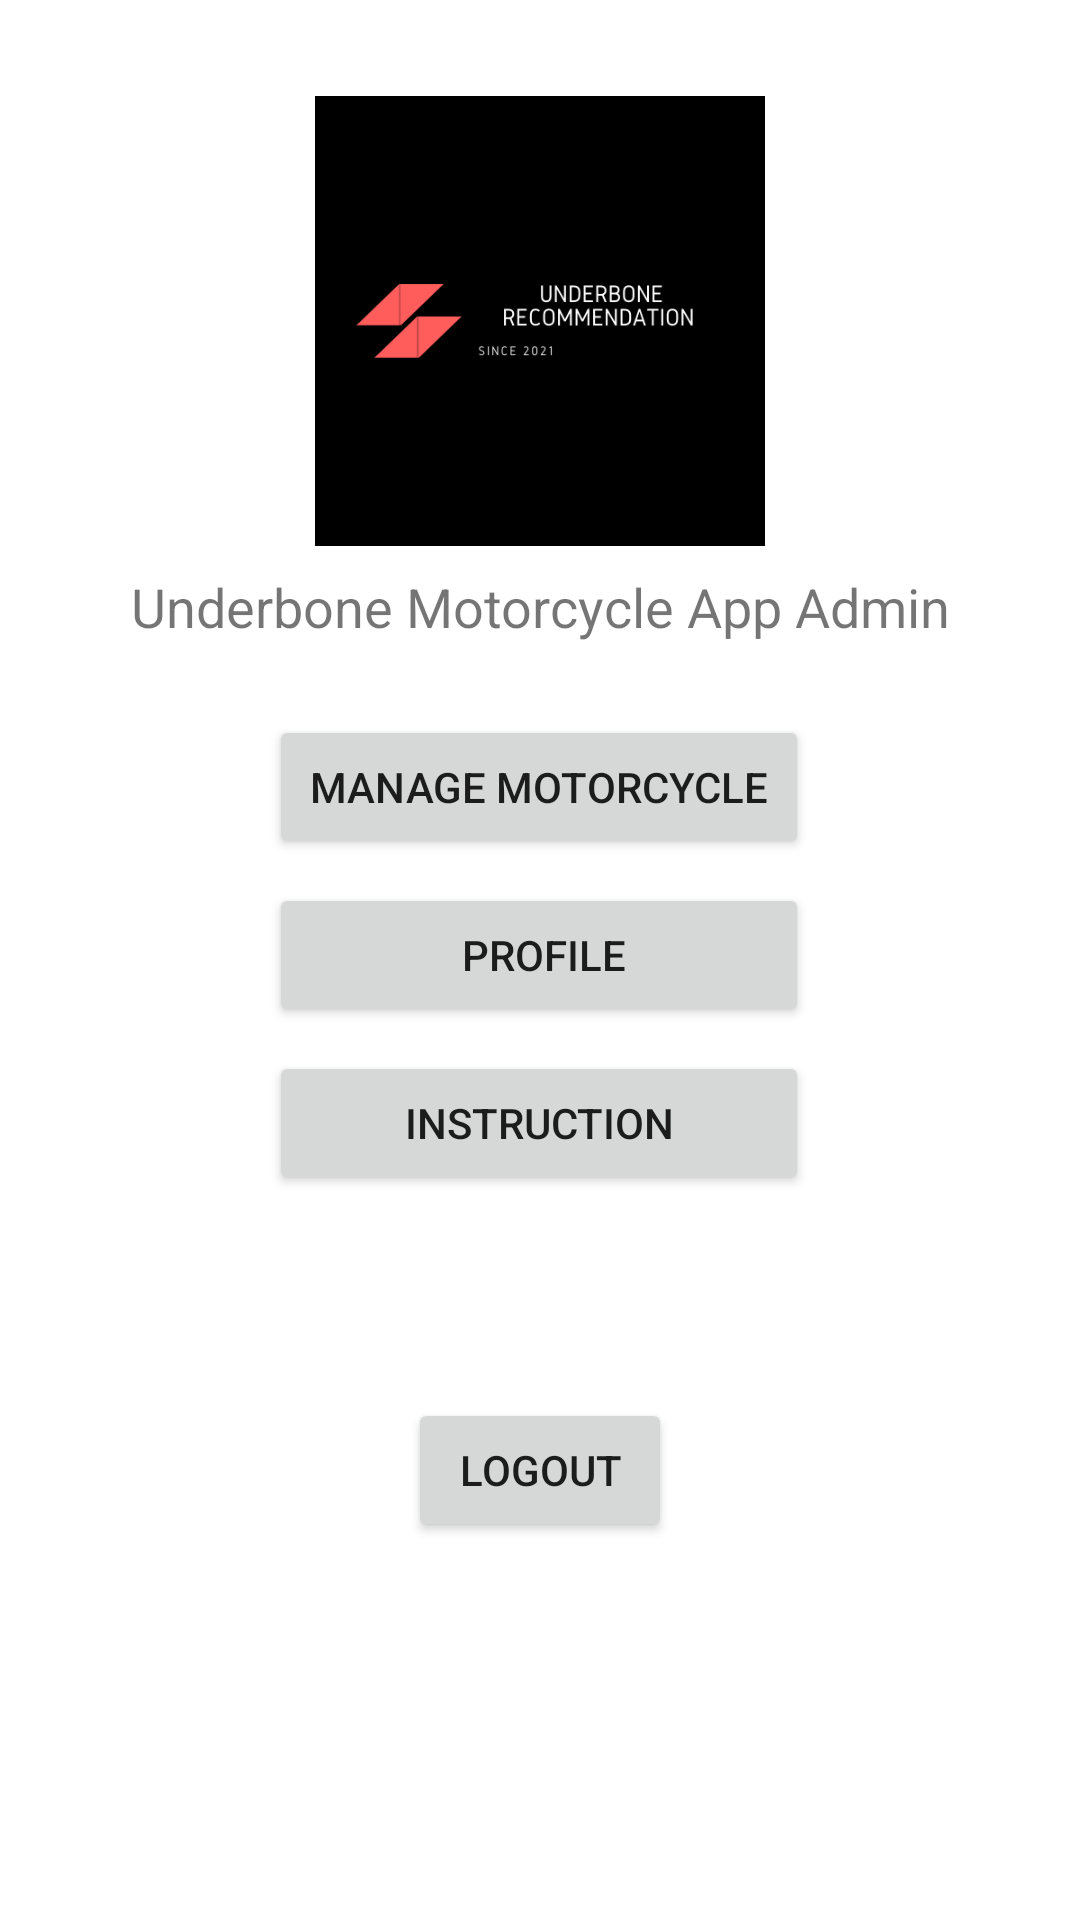

Here is an Android app screen rendered from its layout file. Give the layout XML and the strings, colors and styles it references.
<!-- AndroidManifest.xml: application theme Theme.UnderBoneApp -->
<!-- res/layout/activity_admin_main.xml -->
<?xml version="1.0" encoding="utf-8"?>
<androidx.constraintlayout.widget.ConstraintLayout xmlns:android="http://schemas.android.com/apk/res/android"
    xmlns:app="http://schemas.android.com/apk/res-auto"
    xmlns:tools="http://schemas.android.com/tools"
    android:layout_width="match_parent"
    android:layout_height="match_parent"
    android:background="@drawable/back"
    tools:context=".AdminMainActivity">

    <ImageView
        android:id="@+id/AdminImageView"
        android:layout_width="150dp"
        android:layout_height="150dp"
        android:layout_marginTop="32dp"
        android:src="@mipmap/logo"
        app:layout_constraintEnd_toEndOf="parent"
        app:layout_constraintStart_toStartOf="parent"
        app:layout_constraintTop_toTopOf="parent" />

    <TextView
        android:id="@+id/AdminTextViewName"
        android:layout_width="wrap_content"
        android:layout_height="wrap_content"
        android:layout_marginTop="8dp"
        android:text="Underbone Motorcycle App Admin"
        android:textSize="18sp"
        app:layout_constraintEnd_toEndOf="parent"
        app:layout_constraintStart_toStartOf="parent"
        app:layout_constraintTop_toBottomOf="@+id/AdminImageView" />

    <Button
        android:id="@+id/bttnAllMotorcycleAdmin"
        android:layout_width="180dp"
        android:layout_height="wrap_content"
        android:layout_marginTop="24dp"
        android:text="Manage Motorcycle"
        app:layout_constraintEnd_toEndOf="parent"
        app:layout_constraintHorizontal_bias="0.498"
        app:layout_constraintStart_toStartOf="parent"
        app:layout_constraintTop_toBottomOf="@+id/AdminTextViewName" />

    <Button
        android:id="@+id/bttnAdminProfile"
        android:layout_width="180dp"
        android:layout_height="wrap_content"
        android:layout_marginTop="8dp"
        android:text=" Profile"
        app:layout_constraintEnd_toEndOf="parent"
        app:layout_constraintHorizontal_bias="0.498"
        app:layout_constraintStart_toStartOf="parent"
        app:layout_constraintTop_toBottomOf="@+id/bttnAllMotorcycleAdmin" />


    <Button
        android:id="@+id/bttnAdminAbout"
        android:layout_width="180dp"
        android:layout_height="wrap_content"
        android:layout_marginTop="8dp"
        android:text="Instruction"
        app:layout_constraintEnd_toEndOf="parent"
        app:layout_constraintHorizontal_bias="0.498"
        app:layout_constraintStart_toStartOf="parent"
        app:layout_constraintTop_toBottomOf="@+id/bttnAdminProfile" />


    <Button
        android:id="@+id/buttonlogut"
        android:layout_width="wrap_content"
        android:layout_height="wrap_content"
        android:text="Logout"
        app:layout_constraintBottom_toBottomOf="parent"
        app:layout_constraintEnd_toEndOf="parent"
        app:layout_constraintStart_toStartOf="parent"
        app:layout_constraintTop_toBottomOf="@+id/bttnAdminAbout"
        app:layout_constraintVertical_bias="0.35" />

    <TextView
        android:id="@+id/txtVerify1"
        android:layout_width="wrap_content"
        android:layout_height="wrap_content"
        android:layout_marginTop="36dp"
        android:text="EMAIL NOT VERIFIED"
        android:textColor="#FFFFFF"
        android:visibility="invisible"
        app:layout_constraintEnd_toEndOf="parent"
        app:layout_constraintHorizontal_bias="0.498"
        app:layout_constraintStart_toStartOf="parent"
        app:layout_constraintTop_toBottomOf="@+id/bttnAdminAbout" />

</androidx.constraintlayout.widget.ConstraintLayout>
<!-- resources referenced by this layout -->
<resources>
  <!-- mipmap logo: png bitmap (mipmap-xxxhdpi, 14297 bytes) -->
  <style name="Theme.UnderBoneApp" parent="Theme.MaterialComponents.DayNight.DarkActionBar">
          
          <item name="colorPrimary">@color/purple_500</item>
          <item name="colorPrimaryVariant">@color/purple_700</item>
          <item name="colorOnPrimary">@color/white</item>
          
          <item name="colorSecondary">@color/teal_200</item>
          <item name="colorSecondaryVariant">@color/teal_700</item>
          <item name="colorOnSecondary">@color/black</item>
          
          <item name="android:statusBarColor" tools:targetApi="l">?attr/colorPrimaryVariant</item>
          
      </style>
  <!-- not gathered from this repository: default colours our renderer supplied (Android Studio template values) -->
  <color name="purple_500">#FF6200EE</color>
  <color name="purple_700">#FF3700B3</color>
  <color name="teal_200">#FF03DAC5</color>
  <color name="teal_700">#FF018786</color>
  <color name="black">#FF000000</color>
  <color name="white">#FFFFFFFF</color>
</resources>
